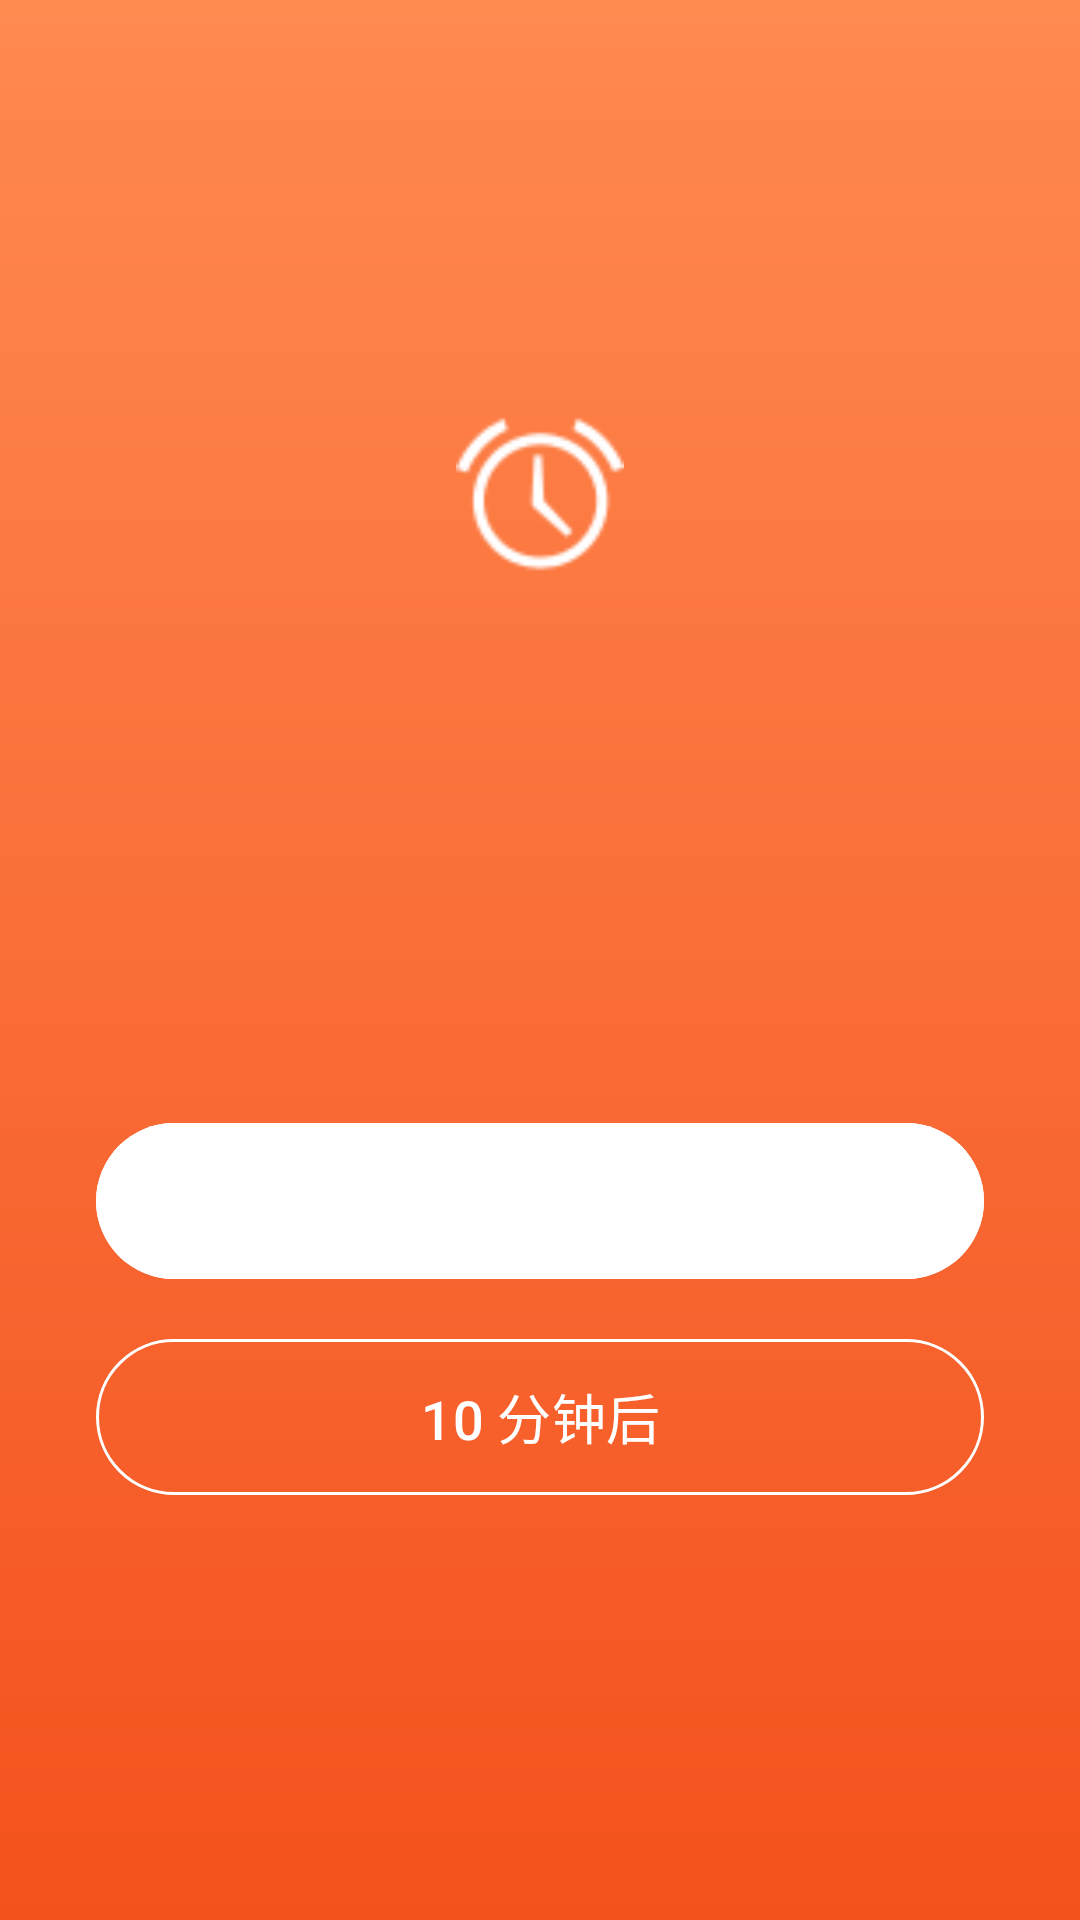

Reconstruct the res/layout file that produces this screen, plus the resources it refers to.
<!-- AndroidManifest.xml: application theme Theme.Reminder -->
<!-- res/layout/activity_reminder_alert.xml -->
<?xml version="1.0" encoding="utf-8"?>
<LinearLayout xmlns:android="http://schemas.android.com/apk/res/android"
    xmlns:app="http://schemas.android.com/apk/res-auto"
    android:layout_width="match_parent"
    android:layout_height="match_parent"
    android:background="@drawable/bg_alert"
    android:gravity="center"
    android:orientation="vertical"
    android:padding="32dp">

    <ImageView
        android:layout_width="56dp"
        android:layout_height="56dp"
        android:importantForAccessibility="no"
        app:srcCompat="@android:drawable/ic_lock_idle_alarm"
        app:tint="#FFFFFF" />

    <TextView
        android:id="@+id/alertTime"
        android:layout_width="wrap_content"
        android:layout_height="wrap_content"
        android:layout_marginTop="16dp"
        android:textColor="#CCFFFFFF"
        android:textSize="18sp" />

    <TextView
        android:id="@+id/alertTitle"
        android:layout_width="wrap_content"
        android:layout_height="wrap_content"
        android:layout_marginTop="8dp"
        android:gravity="center"
        android:textColor="#FFFFFF"
        android:textSize="32sp"
        android:textStyle="bold" />

    <TextView
        android:id="@+id/alertNote"
        android:layout_width="match_parent"
        android:layout_height="wrap_content"
        android:layout_marginTop="16dp"
        android:gravity="center"
        android:lineSpacingExtra="4dp"
        android:maxLines="6"
        android:ellipsize="end"
        android:textColor="#E6FFFFFF"
        android:textSize="16sp" />

    <com.google.android.material.button.MaterialButton
        android:id="@+id/alertDone"
        android:layout_width="match_parent"
        android:layout_height="60dp"
        android:layout_marginTop="48dp"
        android:backgroundTint="#FFFFFF"
        android:textColor="@color/alert_end"
        android:textSize="18sp"
        android:textStyle="bold"
        app:cornerRadius="30dp" />

    <com.google.android.material.button.MaterialButton
        android:id="@+id/alertSnooze"
        style="@style/Widget.Material3.Button.OutlinedButton"
        android:layout_width="match_parent"
        android:layout_height="60dp"
        android:layout_marginTop="12dp"
        android:text="@string/snooze"
        android:textColor="#FFFFFF"
        android:textSize="18sp"
        app:cornerRadius="30dp"
        app:strokeColor="#FFFFFF" />
</LinearLayout>
<!-- resources referenced by this layout -->
<resources>
  <color name="alert_end">#F4511E</color>
  <!-- drawable bg_alert (drawable) -->
  <?xml version="1.0" encoding="utf-8"?>
  <shape xmlns:android="http://schemas.android.com/apk/res/android" android:shape="rectangle">
      <gradient
          android:angle="300"
          android:endColor="@color/alert_end"
          android:startColor="@color/alert_start"
          android:type="linear" />
  </shape>
  <string name="snooze">10 分钟后</string>
  <style name="Theme.Reminder" parent="Theme.Material3.DayNight.NoActionBar">
          <item name="colorPrimary">@color/accent</item>
          <item name="colorOnPrimary">@color/on_accent</item>
          <item name="colorPrimaryContainer">@color/accent_container</item>
          <item name="colorOnPrimaryContainer">@color/accent</item>
          <item name="colorSecondaryContainer">@color/accent_container</item>
          <item name="colorOnSecondaryContainer">@color/accent</item>
          <item name="android:colorBackground">@color/bg</item>
          <item name="colorSurface">@color/surface</item>
          <item name="colorOnSurface">@color/text_primary</item>
          <item name="colorOnSurfaceVariant">@color/text_secondary</item>
          <item name="colorOutline">@color/outline</item>
          <item name="android:windowBackground">@color/bg</item>
          <item name="android:statusBarColor">@color/bg</item>
          <item name="android:windowLightStatusBar">@bool/light_status_bar</item>
          <item name="materialCardViewStyle">@style/Widget.Reminder.Card</item>
          <item name="textInputStyle">@style/Widget.Reminder.TextInput</item>
          <item name="toolbarStyle">@style/Widget.Reminder.Toolbar</item>
      </style>
  <color name="alert_start">#FF8A50</color>
  <color name="accent">#F4511E</color>
  <color name="on_accent">#FFFFFF</color>
  <color name="accent_container">#FFE8DE</color>
  <color name="bg">#F7F5F3</color>
  <color name="surface">#FFFFFF</color>
  <color name="text_primary">#1A1614</color>
  <color name="text_secondary">#93897F</color>
  <color name="outline">#EDE7E3</color>
  <style name="Widget.Reminder.Card" parent="Widget.Material3.CardView.Outlined">
          <item name="cardCornerRadius">16dp</item>
          <item name="cardElevation">0dp</item>
          <item name="strokeColor">@color/outline</item>
          <item name="strokeWidth">1dp</item>
          <item name="cardBackgroundColor">@color/surface</item>
      </style>
  <style name="Widget.Reminder.TextInput" parent="Widget.Material3.TextInputLayout.OutlinedBox">
          <item name="boxCornerRadiusTopStart">12dp</item>
          <item name="boxCornerRadiusTopEnd">12dp</item>
          <item name="boxCornerRadiusBottomStart">12dp</item>
          <item name="boxCornerRadiusBottomEnd">12dp</item>
          <item name="boxBackgroundColor">@color/surface</item>
      </style>
  <style name="Widget.Reminder.Toolbar" parent="Widget.Material3.Toolbar">
          <item name="android:background">@color/bg</item>
          <item name="titleCentered">true</item>
          <item name="titleTextAppearance">@style/TextAppearance.Reminder.ToolbarTitle</item>
      </style>
  <style name="TextAppearance.Reminder.ToolbarTitle" parent="TextAppearance.Material3.TitleLarge">
          <item name="android:textStyle">bold</item>
          <item name="android:textSize">18sp</item>
      </style>
</resources>
